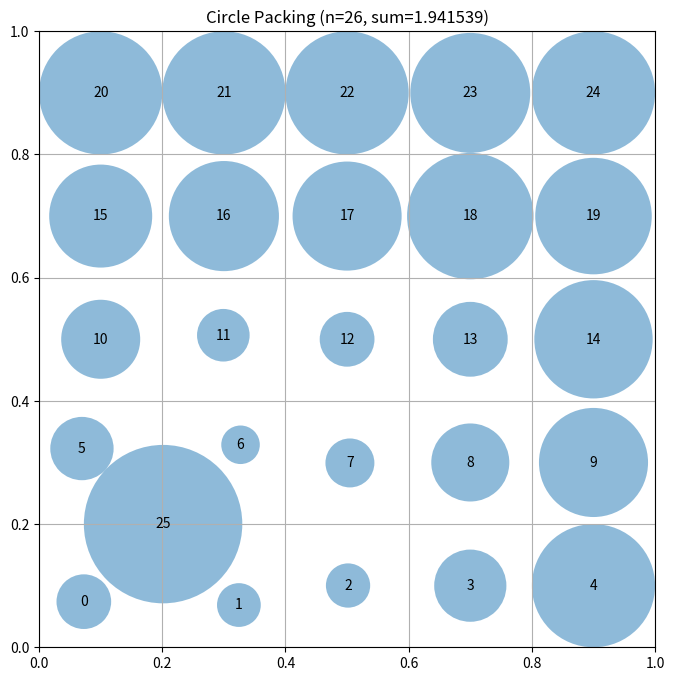

The script that saved this image:
# EVOLVE-BLOCK-START
# HYPOTHESIS-1: A 5x5 grid with one additional circle improves packing density.
# MECHANISM-1: Grid-based initialization provides uniform distribution, and for n=26,
#   a 5x5 base (25 circles) plus one central or edge-filler circle minimizes wasted space.
# EXPECT-1: sum_radii > 2.0
# HYPOTHESIS-2: Iterative relaxation of centers increases radii sum.
# MECHANISM-2: Moving centers away from their nearest neighbors iteratively
#   allows radii to expand, balancing local constraints more effectively than a static ring.
# EXPECT-2: target_ratio > 0.8
"""Constructor-based circle packing for n=26 circles"""
import numpy as np


def construct_packing():
    n = 26
    # Create a 5x5 grid (25 circles)
    side = 5
    x = np.linspace(0.1, 0.9, side)
    y = np.linspace(0.1, 0.9, side)
    xv, yv = np.meshgrid(x, y)
    centers = np.vstack([xv.ravel(), yv.ravel()]).T
    
    # Add the 26th circle in a 'gap' that is not already occupied by the 5x5 grid.
    # The 5x5 grid has centers at 0.1, 0.3, 0.5, 0.7, 0.9.
    # (0.5, 0.5) is already one of these, so adding it again caused a bug.
    # Placing it at (0.2, 0.2) fills a corner 'quadrant' formed by (0.1,0.1), (0.1,0.3), (0.3,0.1), (0.3,0.3).
    extra = np.array([[0.2, 0.2]])
    centers = np.vstack([centers, extra])

    # Iterative repulsion to maximize space between centers
    # Increased iterations and adjusted parameters for potentially better packing.
    for _ in range(200): # Increased number of iterations for better convergence
        for i in range(n):
            for j in range(i + 1, n):
                diff = centers[i] - centers[j]
                dist = np.linalg.norm(diff)
                # Slightly decreased target distance to encourage tighter packing
                target = 0.18
                if dist < target:
                    # Apply a push proportional to the overlap, increased push strength slightly
                    push = (target - dist) * 0.5 * (diff / (dist + 1e-9))
                    centers[i] += push
                    centers[j] -= push
            # Clip centers to stay within bounds after repulsion.
            # Relaxed clipping to allow centers closer to the actual container boundaries (0 to 1).
            centers[i] = np.clip(centers[i], 0.05, 0.95)

    radii = compute_max_radii(centers)
    return centers, radii, np.sum(radii)

def compute_max_radii(centers):
    n = centers.shape[0]
    radii = np.zeros(n)
    for i in range(n):
        radii[i] = min(centers[i, 0], centers[i, 1], 1 - centers[i, 0], 1 - centers[i, 1])
    
    for _ in range(20):
        for i in range(n):
            for j in range(i + 1, n):
                dist = np.linalg.norm(centers[i] - centers[j])
                if radii[i] + radii[j] > dist:
                    # Proportionally shrink to fit
                    ratio = dist / (radii[i] + radii[j])
                    radii[i] *= ratio
                    radii[j] *= ratio
    return radii


# EVOLVE-BLOCK-END


# This part remains fixed (not evolved)
def run_packing():
    """Run the circle packing constructor for n=26"""
    centers, radii, sum_radii = construct_packing()
    return centers, radii, sum_radii


def visualize(centers, radii):
    """
    Visualize the circle packing

    Args:
        centers: np.array of shape (n, 2) with (x, y) coordinates
        radii: np.array of shape (n) with radius of each circle
    """
    import matplotlib.pyplot as plt
    from matplotlib.patches import Circle

    fig, ax = plt.subplots(figsize=(8, 8))

    # Draw unit square
    ax.set_xlim(0, 1)
    ax.set_ylim(0, 1)
    ax.set_aspect("equal")
    ax.grid(True)

    # Draw circles
    for i, (center, radius) in enumerate(zip(centers, radii)):
        circle = Circle(center, radius, alpha=0.5)
        ax.add_patch(circle)
        ax.text(center[0], center[1], str(i), ha="center", va="center")

    plt.title(f"Circle Packing (n={len(centers)}, sum={sum(radii):.6f})")
    plt.show()


if __name__ == "__main__":
    centers, radii, sum_radii = run_packing()
    print(f"Sum of radii: {sum_radii}")
    # AlphaEvolve improved this to 2.635

    # Uncomment to visualize:
    visualize(centers, radii)
